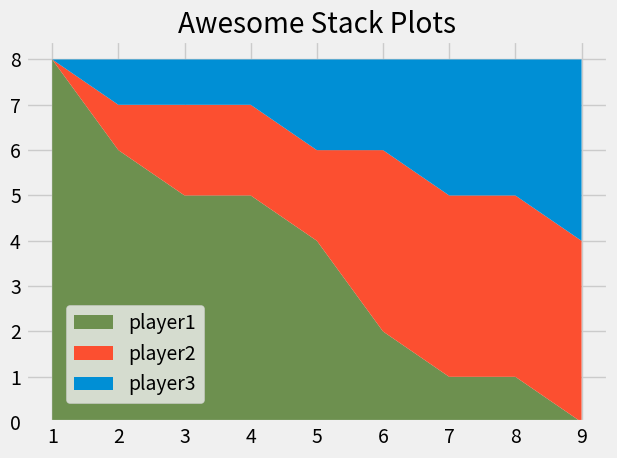

Reproduce this figure in Python.
import csv
import numpy as np
import pandas as pd
from collections import Counter
from matplotlib import pyplot as plt
plt.style.use('fivethirtyeight')
# plt.xkcd()
# print(plt.style.available)

minutes = [1, 2, 3, 4, 5, 6, 7, 8, 9]

player1 = [8, 6, 5, 5, 4, 2, 1, 1, 0]
player2 = [0, 1, 2, 2, 2, 4, 4, 4, 4]
player3 = [0, 1, 1, 1, 2, 2, 3, 3, 4]

labels = ['player1','player2','player3']
colors = ['#6d904f', '#fc4f30', '#008fd5']

plt.stackplot(minutes, player1, player2, player3, labels=labels, colors=colors)
plt.title('Awesome Stack Plots')
# plt.legend(loc='lower left')
plt.legend(loc=(0.07, 0.05))
plt.tight_layout()
plt.show()    